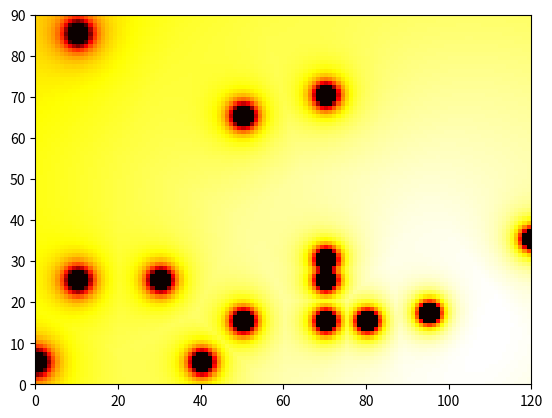

Recreate this plot in Python.
import numpy as np
import matplotlib.pyplot as plt
import random
# 参数设置
KP = 5.0  # 终点的吸引
ETA = 10.0  # 障碍物的排斥
AREA_WIDTH = 12  # 宽度
AREA_HIGHT = 9   #高度

DEBUG = True


def calculate_potential(goal_x, goal_y, obstacle_x, obstacle_y, resolution, robot_radius):
    minx = -AREA_WIDTH/2
    maxx = AREA_WIDTH/2
    miny = -AREA_HIGHT/2
    maxy = AREA_HIGHT/2

    grid_x = int((maxx-minx)/resolution)  # 地图宽度/格子数
    grid_y = int((maxy-miny)/resolution)  # 地图高度/格子数
    if DEBUG is True:
        print("Grid map size: ", grid_x, " x ", grid_y)
    # 生成地图的数据结构（数组）
    potential_map = [[0.0 for i in range(grid_y)] for i in range(grid_x)]

    for ix in range(grid_x):
        x = ix*resolution+minx
        for iy in range(grid_y):
            y = iy*resolution+miny
            attractive = 0.5*KP*np.hypot(x - goal_x, y-goal_y)
            repulsive = calculate_repulsive(
                x, y, obstacle_x, obstacle_y, robot_radius)
            potential = attractive+repulsive
            potential_map[ix][iy] = potential
    return potential_map, minx, miny


def calculate_repulsive(x, y, obstacle_x, obstacle_y, robot_radius):
    minid = -1
    dmin = float("inf")
    for i, ox in enumerate(obstacle_x):
        d = np.hypot(x-obstacle_x[i], y-obstacle_y[i])
        if dmin >= d:
            dmin = d
            minid = i

    distance = np.hypot(x-obstacle_x[minid], y-obstacle_y[minid])
    if DEBUG is True:
        if distance is 0:
            print("???")
    if distance <=0.2:
        distance=0.1
    return 0.5*ETA*(1.0/distance-0.0/robot_radius)**2


def plan_potential_path(start_x, start_y, goal_x, goal_y, obstacle_x, obstacle_y, resolution, robot_radius):
    potential_map, minx, miny = calculate_potential(
        goal_x, goal_y, obstacle_x, obstacle_y, resolution, robot_radius)

def plot_heat(obstacle_x,obstacle_y):
    goal_x = 4  #目标位置
    goal_y = -3.0  # 目标位置
    resolution = 0.1  # 分辨率
    robot_radius = 0.15  # 小车半径
    potential_map, minx, miny = calculate_potential(
        goal_x, goal_y, obstacle_x, obstacle_y, resolution, robot_radius)
    data = np.array(potential_map).T
    plt.grid=True
    a = plt.pcolor(data, vmax=100, cmap=plt.cm.hot_r)
    return a
if __name__ == '__main__':

    goal_x = 4  #目标位置
    goal_y = -3.0  # 目标位置
    resolution = 0.1  # 分辨率
    robot_radius = 0.15  # 小车半径

    obstacle_x = [-1.0, 1.0, 1.0, 3.5]  # 障碍物x坐标
    obstacle_y = [2.0, -1.5, 2.5, -2.8]  # 障碍物y坐标
    for i in range(10):
        obstacle_x.append(random.randint(-6,6))
        obstacle_y.append(random.randint(-4,4))
    potential_map, minx, miny = calculate_potential(
        goal_x, goal_y, obstacle_x, obstacle_y, resolution, robot_radius)
    data = np.array(potential_map).T
    plt.grid=True
    a=plt.pcolor(data, vmax=100, cmap=plt.cm.hot_r)
    
